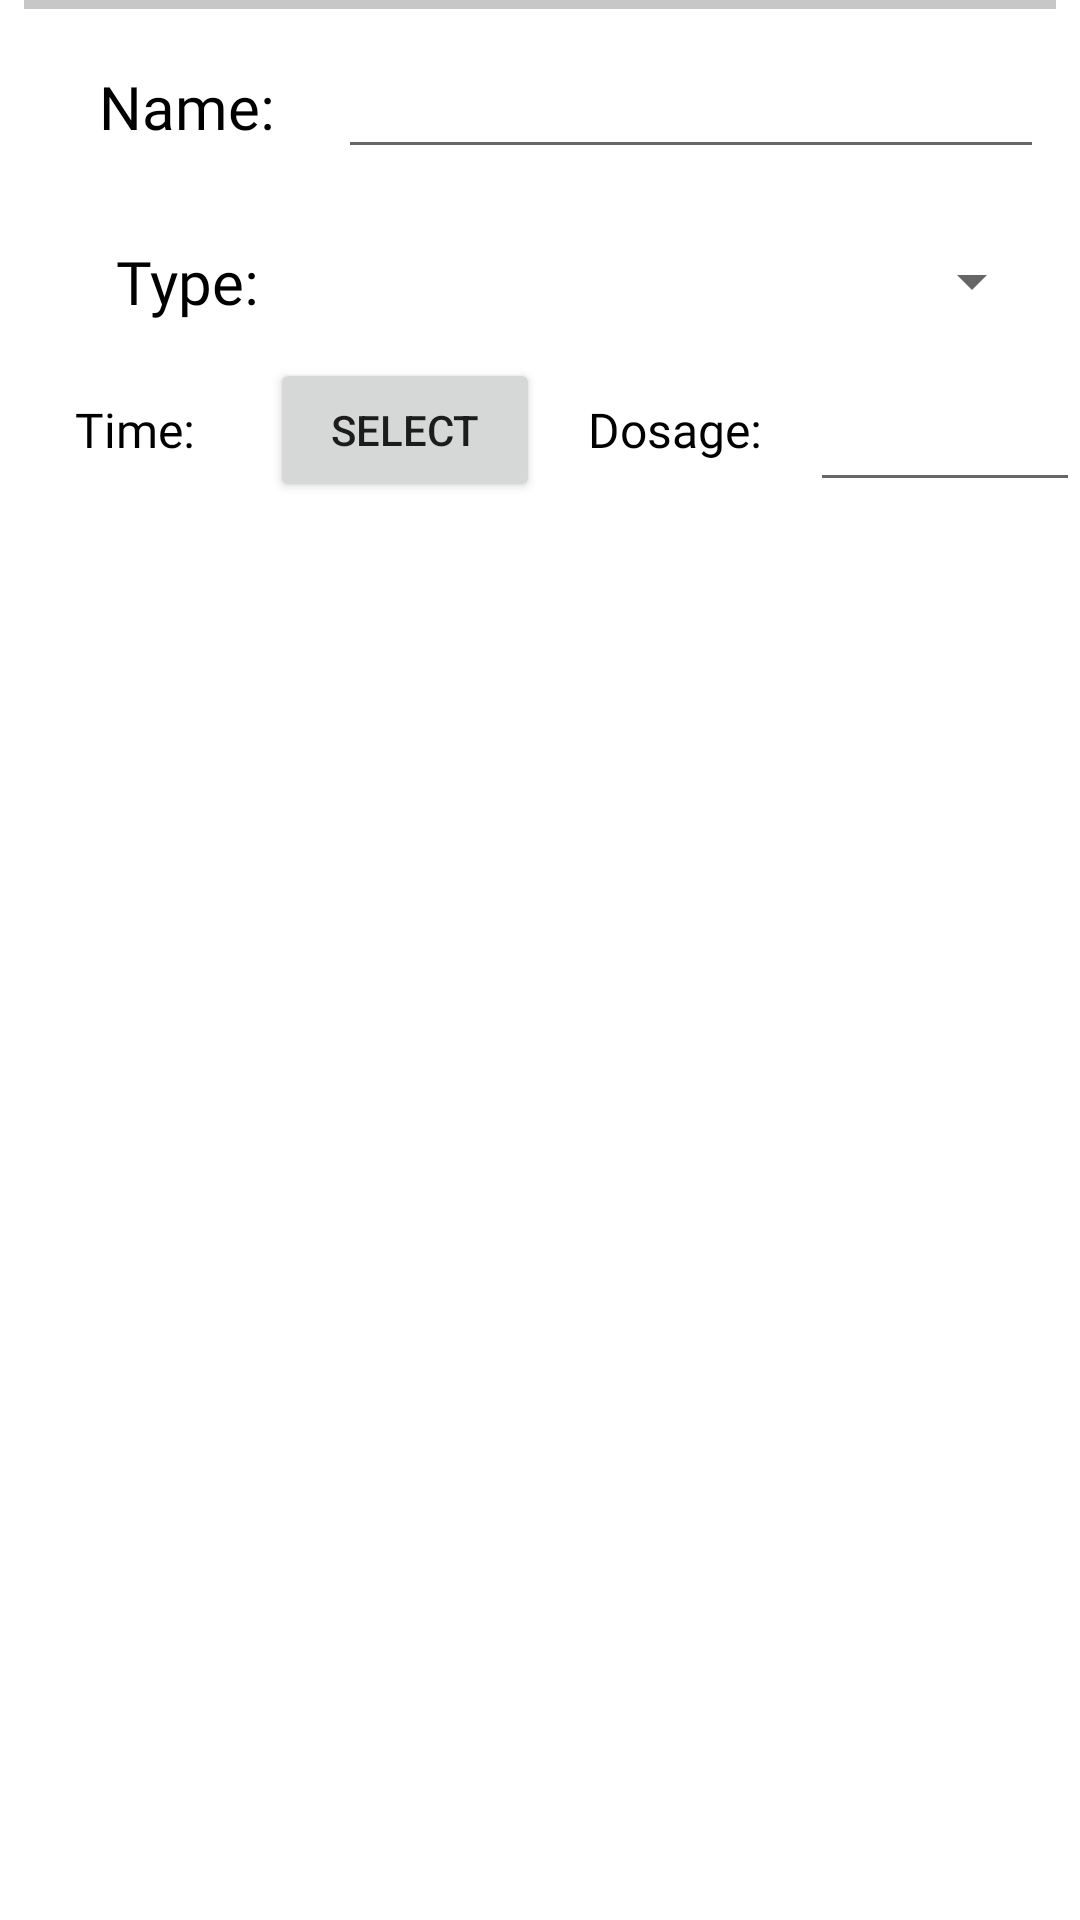

Write the Android layout XML for this screen, with the resource values it uses.
<!-- AndroidManifest.xml: application theme AppTheme -->
<!-- res/layout/med_rep.xml -->
<?xml version="1.0" encoding="utf-8"?>
<LinearLayout xmlns:android="http://schemas.android.com/apk/res/android"
    android:orientation="vertical"
    android:layout_width="match_parent"
    android:layout_height="match_parent"
    android:background="#fff">

    <View
        android:layout_width="match_parent"
        android:layout_height="3dp"
        android:layout_gravity="center"
        android:layout_marginLeft="8dp"
        android:layout_marginRight="8dp"
        android:background="#7a8b8b8b"></View>

    <LinearLayout
        android:layout_width="match_parent"
        android:layout_height="wrap_content"
        android:orientation="horizontal"
        android:weightSum="10"
        android:padding="12dp">

        <TextView
            android:layout_width="0dp"
            android:layout_weight="3"
            android:text="Name:"
            android:fontFamily="@font/roboto_regular"
            android:textSize="20dp"
            android:textColor="#000"
            android:gravity="center"
            android:layout_height="match_parent"/>
        <EditText
            android:id="@+id/med_rep_name"
            android:layout_width="0dp"
            android:layout_weight="7"
            android:layout_height="match_parent"
            android:gravity="center"/>

    </LinearLayout>
    <LinearLayout
        android:layout_width="match_parent"
        android:layout_height="wrap_content"
        android:orientation="horizontal"
        android:weightSum="10"
        android:padding="12dp">

        <TextView
            android:layout_width="0dp"
            android:layout_weight="3"
            android:text="Type:"
            android:fontFamily="@font/roboto_regular"
            android:textSize="20dp"
            android:textColor="#000"
            android:gravity="center"
            android:layout_height="match_parent"/>
        <Spinner
            android:id="@+id/med_rep_type_spinner"
            android:textAlignment="center"
            android:layout_width="0dp"
            android:layout_weight="7"
            android:gravity="center"
            android:layout_height="match_parent">
        </Spinner>

    </LinearLayout>
    <LinearLayout
        android:layout_width="match_parent"
        android:layout_height="wrap_content"
        android:orientation="horizontal"
        android:weightSum="10">

        <TextView
            android:layout_width="0dp"
            android:layout_weight="2.5"
            android:text="Time:"
            android:fontFamily="@font/roboto_regular"
            android:textSize="16dp"
            android:textColor="#000"
            android:gravity="center"
            android:layout_height="match_parent"/>
        <Button
            android:id="@+id/select_time_med_freq"
            android:layout_width="0dp"
            android:layout_height="match_parent"
            android:layout_weight="2.5"
            android:text="Select"/>
        <TextView
            android:layout_width="0dp"
            android:layout_weight="2.5"
            android:text="Dosage:"
            android:fontFamily="@font/roboto_regular"
            android:textSize="16dp"
            android:textColor="#000"
            android:gravity="center"
            android:layout_height="match_parent"/>
        <EditText
            android:id="@+id/dosage_med_freq"
            android:layout_width="0dp"
            android:layout_weight="2.5"
            android:layout_height="match_parent"
            android:gravity="center"/>


    </LinearLayout>


</LinearLayout>
<!-- resources referenced by this layout -->
<resources>
  <style name="AppTheme" parent="Theme.AppCompat.Light.NoActionBar">
          
          <item name="colorPrimary">@color/colorPrimary</item>
          <item name="colorPrimaryDark">@color/colorPrimaryDark</item>
          <item name="colorAccent">@color/colorAccent</item>
      </style>
  <color name="colorPrimary">#fe5f55</color>
  <color name="colorPrimaryDark">#885053</color>
  <color name="colorAccent">#F5CE71</color>
</resources>
